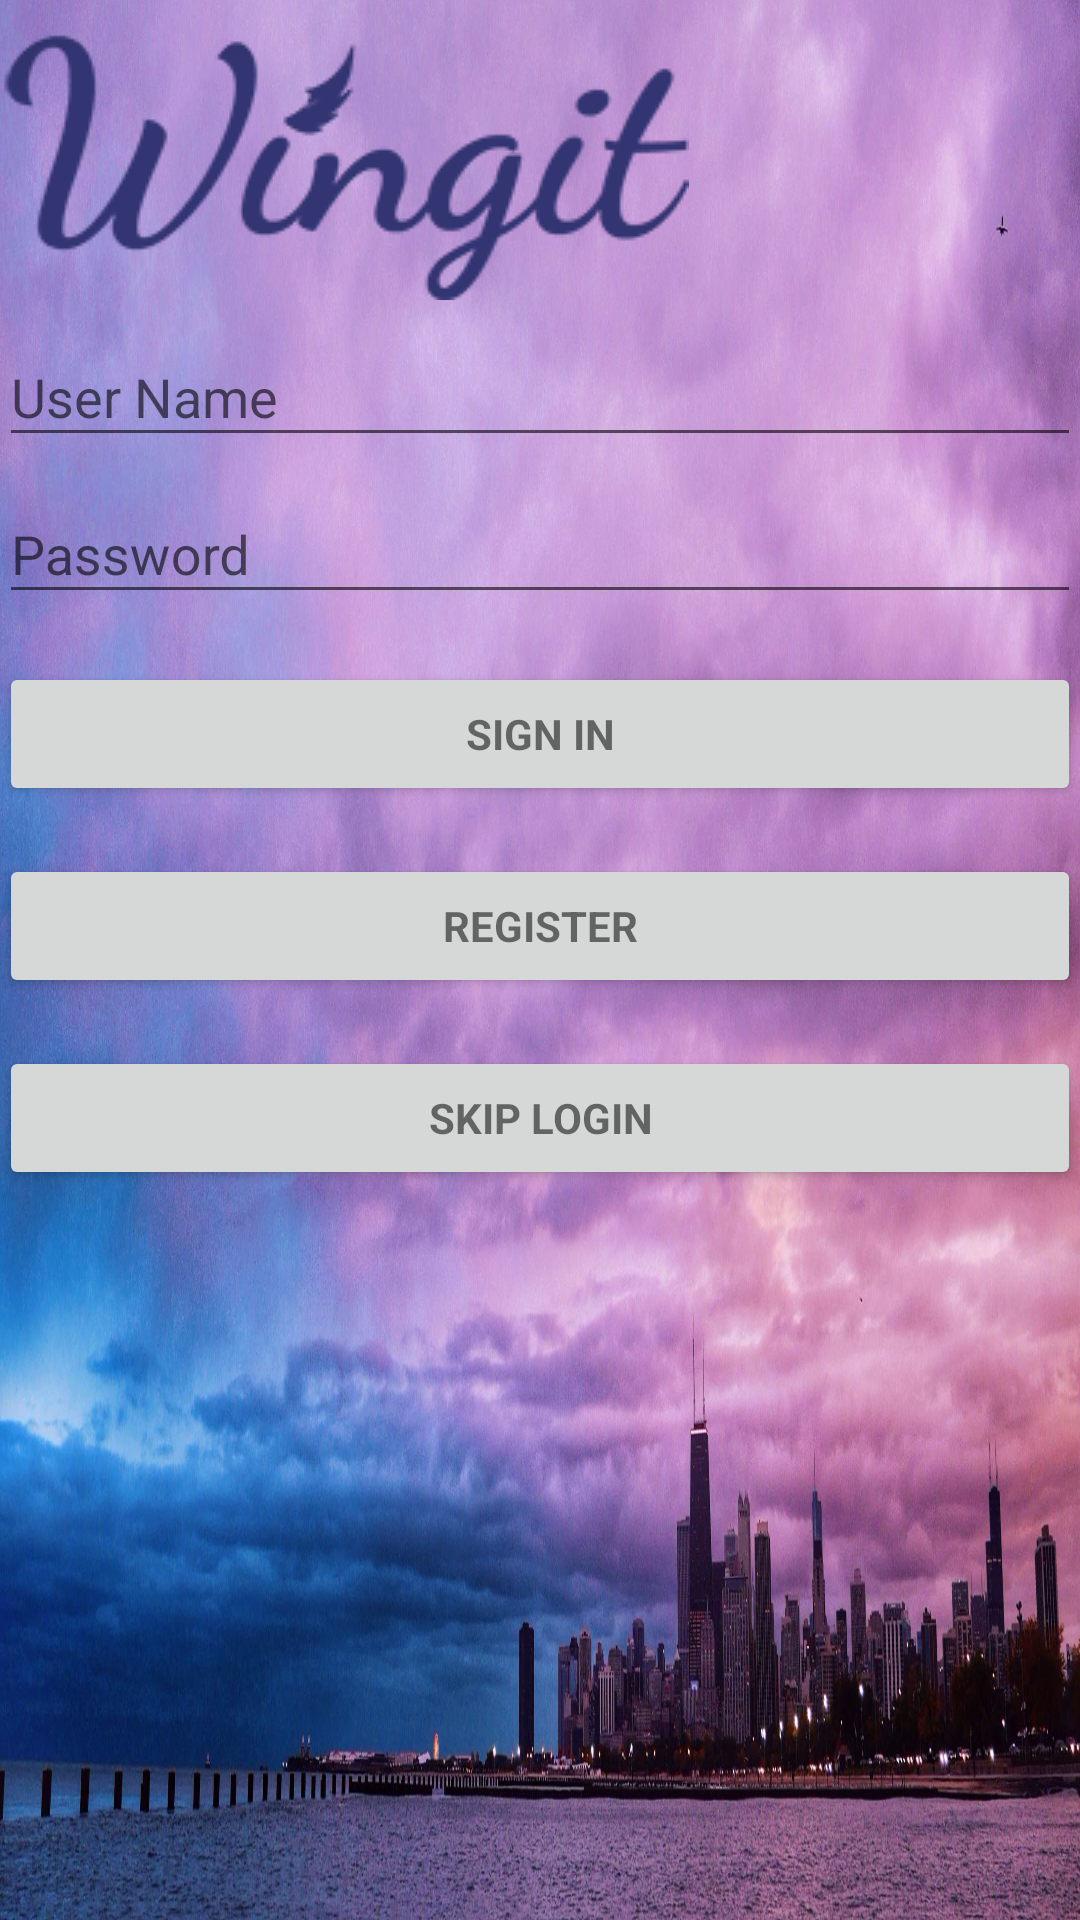

Layout XML and referenced resources for this Android screen:
<!-- AndroidManifest.xml: application theme AppTheme -->
<!-- res/layout/activity_login.xml -->
<LinearLayout
    xmlns:android="http://schemas.android.com/apk/res/android"
    xmlns:tools="http://schemas.android.com/tools"
    android:background="@drawable/skybg"
    android:layout_width="match_parent"
    android:layout_height="match_parent"
    android:gravity="center_horizontal"
    android:orientation="vertical"
    android:paddingBottom="@dimen/activity_vertical_margin"
    android:paddingLeft="@dimen/activity_horizontal_margin"
    android:paddingRight="@dimen/activity_horizontal_margin"
    android:paddingTop="@dimen/activity_vertical_margin"
    tools:context=".RegisterActivity">



    
    <ProgressBar
        android:id="@+id/login_progress"
        style="?android:attr/progressBarStyleLarge"
        android:layout_width="wrap_content"
        android:layout_height="wrap_content"
        android:layout_marginBottom="8dp"
        android:visibility="gone" />

    <ScrollView
        android:id="@+id/login_form"
        android:layout_width="match_parent"
        android:layout_height="match_parent">

        <LinearLayout
            android:id="@+id/email_login_form"
            android:layout_width="match_parent"
            android:layout_height="wrap_content"
            android:orientation="vertical">

            <ImageView
                android:src="@drawable/logo"
                android:layout_width="wrap_content"
                android:layout_height="wrap_content"
                android:id="@+id/loginlogo" />

            <android.support.design.widget.TextInputLayout
                android:layout_width="match_parent"
                android:layout_height="wrap_content">

                <AutoCompleteTextView
                    android:id="@+id/signinuser"

                    android:layout_width="match_parent"
                    android:layout_height="wrap_content"
                    android:hint="@string/prompt_username"
                    android:inputType="textEmailAddress"
                    android:maxLines="1"
                    android:singleLine="true" />

            </android.support.design.widget.TextInputLayout>

            <android.support.design.widget.TextInputLayout
                android:layout_width="match_parent"
                android:layout_height="wrap_content">

                <EditText
                    android:id="@+id/signinpassword"

                    android:layout_width="match_parent"
                    android:layout_height="wrap_content"
                    android:hint="@string/prompt_password"
                    android:imeActionId="@+id/login"
                    android:imeActionLabel="@string/action_sign_in_short"
                    android:imeOptions="actionUnspecified"
                    android:inputType="textPassword"
                    android:maxLines="1"
                    android:singleLine="true" />

            </android.support.design.widget.TextInputLayout>

            <Button
                android:id="@+id/signinbutton"
                style="?android:textAppearanceSmall"
                android:layout_width="match_parent"
                android:layout_height="wrap_content"
                android:layout_marginTop="16dp"
                android:text="@string/action_sign_in"
                android:textStyle="bold" />

            <Button
                style="?android:textAppearanceSmall"
                android:id="@+id/button"
                android:layout_width="match_parent"
                android:layout_height="wrap_content"
                android:layout_marginTop="16dp"
                android:text="@string/register"
                android:onClick="RegisterClicked"
                android:textStyle="bold" />

            <Button
                style="?android:textAppearanceSmall"
                android:id="@+id/skip_button"
                android:layout_marginTop="16dp"
                android:layout_width="match_parent"
                android:layout_height="wrap_content"
                android:text="Skip Login"
                android:textStyle ="bold"
                android:onClick="SkipClicked" />
        </LinearLayout>
    </ScrollView>
</LinearLayout>
<!-- resources referenced by this layout -->
<resources>
  <!-- drawable logo: png bitmap (drawable, 21331 bytes) -->
  <!-- drawable skybg: jpg bitmap (drawable-nodpi, 460561 bytes) -->
  <string name="action_sign_in">Sign in</string>
  <string name="action_sign_in_short">Sign in</string>
  <string name="prompt_password">Password</string>
  <string name="prompt_username">User Name</string>
  <string name="register">Register</string>
  <style name="AppTheme" parent="Theme.AppCompat.Light.NoActionBar">
          
  
          <item name="colorPrimary">@color/colorPrimary</item>
          <item name="colorPrimaryDark">@color/colorPrimaryDark</item>
          <item name="colorAccent">@color/colorAccent</item>
      </style>
  <color name="colorPrimary">#353773</color>
  <color name="colorPrimaryDark">#2d2a5e</color>
  <color name="colorAccent">#6458b2</color>
</resources>
